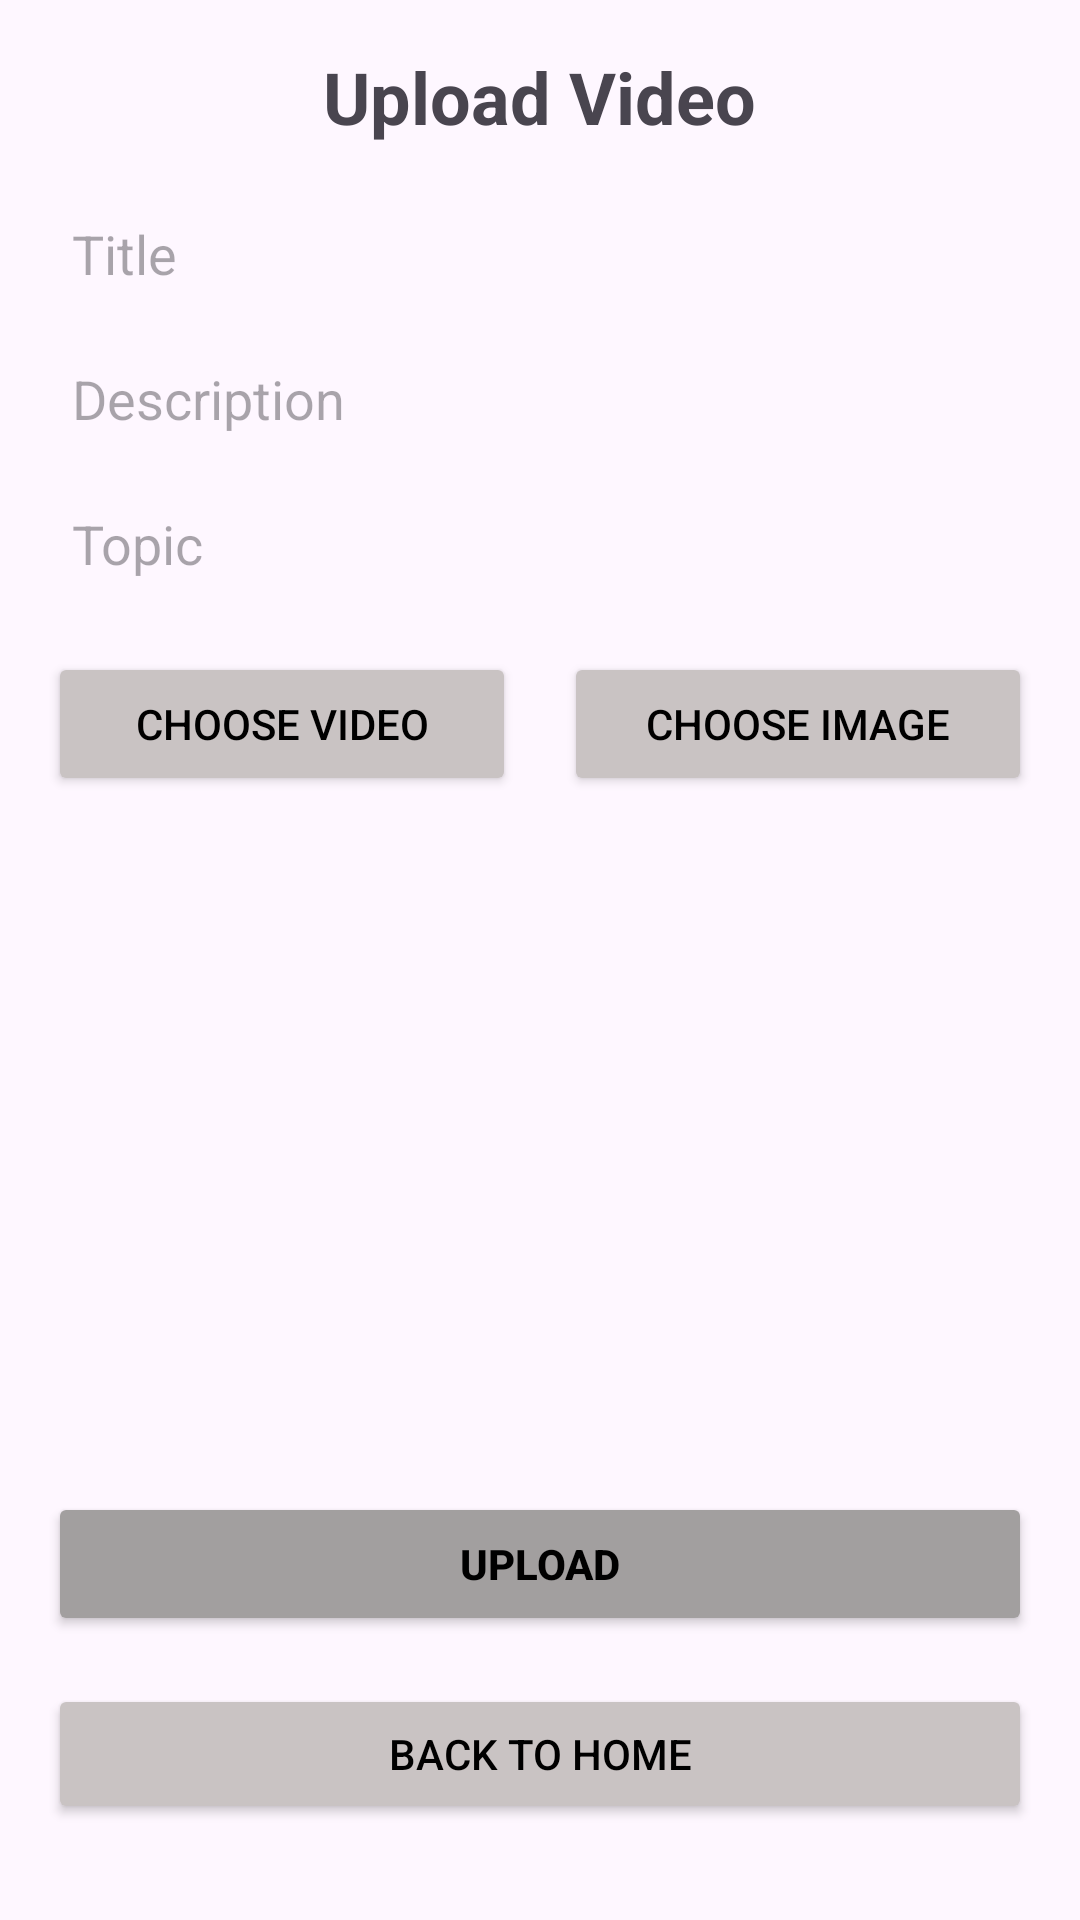

The Android layout XML behind this screen, and the referenced resources:
<!-- AndroidManifest.xml: application theme Theme.Youtube -->
<!-- res/layout/activity_upload_video.xml -->
<?xml version="1.0" encoding="utf-8"?>
<LinearLayout xmlns:android="http://schemas.android.com/apk/res/android"
    xmlns:tools="http://schemas.android.com/tools"
    android:layout_width="match_parent"
    android:layout_height="match_parent"
    android:orientation="vertical"
    android:padding="16dp"
    android:gravity="center"
    tools:context=".activities.UploadVideoActivity">

    <TextView
        android:id="@+id/text_view_title"
        android:layout_width="wrap_content"
        android:layout_height="wrap_content"
        android:text="Upload Video"
        android:textSize="24sp"
        android:textStyle="bold"
        android:layout_gravity="center"
        android:paddingBottom="16dp" />

    <EditText
        android:id="@+id/edit_text_title"
        android:layout_width="match_parent"
        android:layout_height="wrap_content"
        android:hint="Title"
        android:padding="8dp"
        android:background="@drawable/edit_text_background"
        android:layout_marginBottom="8dp" />

    <EditText
        android:id="@+id/edit_text_description"
        android:layout_width="match_parent"
        android:layout_height="wrap_content"
        android:hint="Description"
        android:padding="8dp"
        android:background="@drawable/edit_text_background"
        android:layout_marginBottom="8dp" />

    <EditText
        android:id="@+id/edit_text_topic"
        android:layout_width="match_parent"
        android:layout_height="wrap_content"
        android:hint="Topic"
        android:padding="8dp"
        android:background="@drawable/edit_text_background"
        android:layout_marginBottom="16dp" />

    <LinearLayout
        android:layout_width="match_parent"
        android:layout_height="wrap_content"
        android:orientation="horizontal"
        android:gravity="center">

        <Button
            android:id="@+id/button_choose_video"
            android:layout_width="0dp"
            android:layout_height="wrap_content"
            android:layout_weight="1"
            android:text="Choose Video"
            android:padding="8dp"
            android:backgroundTint="@color/button_default_color"
            android:textColor="@color/black"
            android:layout_marginEnd="8dp" />

        <Button
            android:id="@+id/button_choose_image"
            android:layout_width="0dp"
            android:layout_height="wrap_content"
            android:layout_weight="1"
            android:text="Choose Image"
            android:padding="8dp"
            android:backgroundTint="@color/button_default_color"
            android:textColor="@color/black"
            android:layout_marginStart="8dp" />
    </LinearLayout>

    <ImageView
        android:id="@+id/image_view"
        android:layout_width="match_parent"
        android:layout_height="200dp"
        android:layout_marginTop="16dp"
        android:scaleType="centerCrop"
        android:contentDescription="Selected Image"
        android:background="@drawable/image_view_background"
        android:layout_marginBottom="16dp" />

    <Button
        android:id="@+id/button_upload"
        android:layout_width="match_parent"
        android:layout_height="wrap_content"
        android:text="Upload"
        android:backgroundTint="@color/button_darker_color"
        android:textColor="@color/black"
        android:textStyle="bold"
        android:layout_marginBottom="16dp" />

    <Button
        android:id="@+id/button_back_to_home"
        android:layout_width="match_parent"
        android:layout_height="wrap_content"
        android:text="Back to Home"
        android:backgroundTint="@color/button_default_color"
        android:textColor="@color/black"
        android:layout_marginBottom="16dp" />
</LinearLayout>
<!-- resources referenced by this layout -->
<resources>
  <color name="black">#FF000000</color>
  <color name="button_darker_color">#A29F9F</color>
  <color name="button_default_color">#C9C3C3</color>
  <style name="Theme.Youtube" parent="Base.Theme.Youtube" />
  <style name="Base.Theme.Youtube" parent="Theme.Material3.DayNight.NoActionBar">
          
          
      </style>
</resources>
